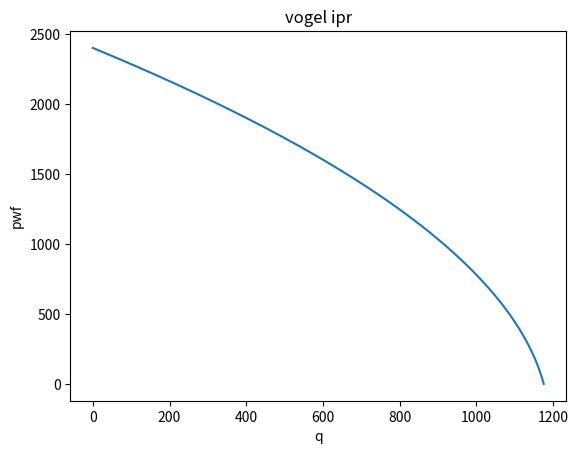

This chart was generated by the following Python code:
import matplotlib.pyplot as plt
import numpy as np

def vogel(pwf,pr,qo,plot):
	qomax = qo / (1 - 0.2*(pwf/pr) - 0.8*(pwf/pr)**2)
	pwf = 0
	pwf_l = []
	qo_l = []
	while pwf <= pr:
		pwf_l.append(pwf)
		qo_l.append(qomax * (1 - 0.2*(pwf/pr) - 0.8*(pwf/pr)**2))
		pwf += 1

	if plot:
		plt.plot(qo_l,pwf_l)
		plt.xlabel('q')
		plt.ylabel('pwf')
		plt.title('vogel ipr')
		plt.show()

	return pwf_l, qo_l, qomax

def fetkovich(pwf,pr,qo,plot):
	n = np.polyfit(np.log(pwf), np.log(qo), 1)
	qomax = qo / (1 - (pwf/pr)**2)**n
	pwf = 0
	pwf_l = []
	qo_l = []
	while pwf <= pr:
		pwf_l.append(pwf)
		qo_l.append(qomax * (1 - 0.2*(pwf/pr) - 0.8*(pwf/pr)**2))
		pwf += 1

	if plot:
		plt.plot(qo_l,pwf_l)
		plt.xlabel('q')
		plt.ylabel('pwf')
		plt.title('vogel ipr')
		plt.show()

	return pwf_l, qo_l, qomax

pwf_l, qo_l, qomax = vogel(1900,2400,400,True)

#def prod_index():